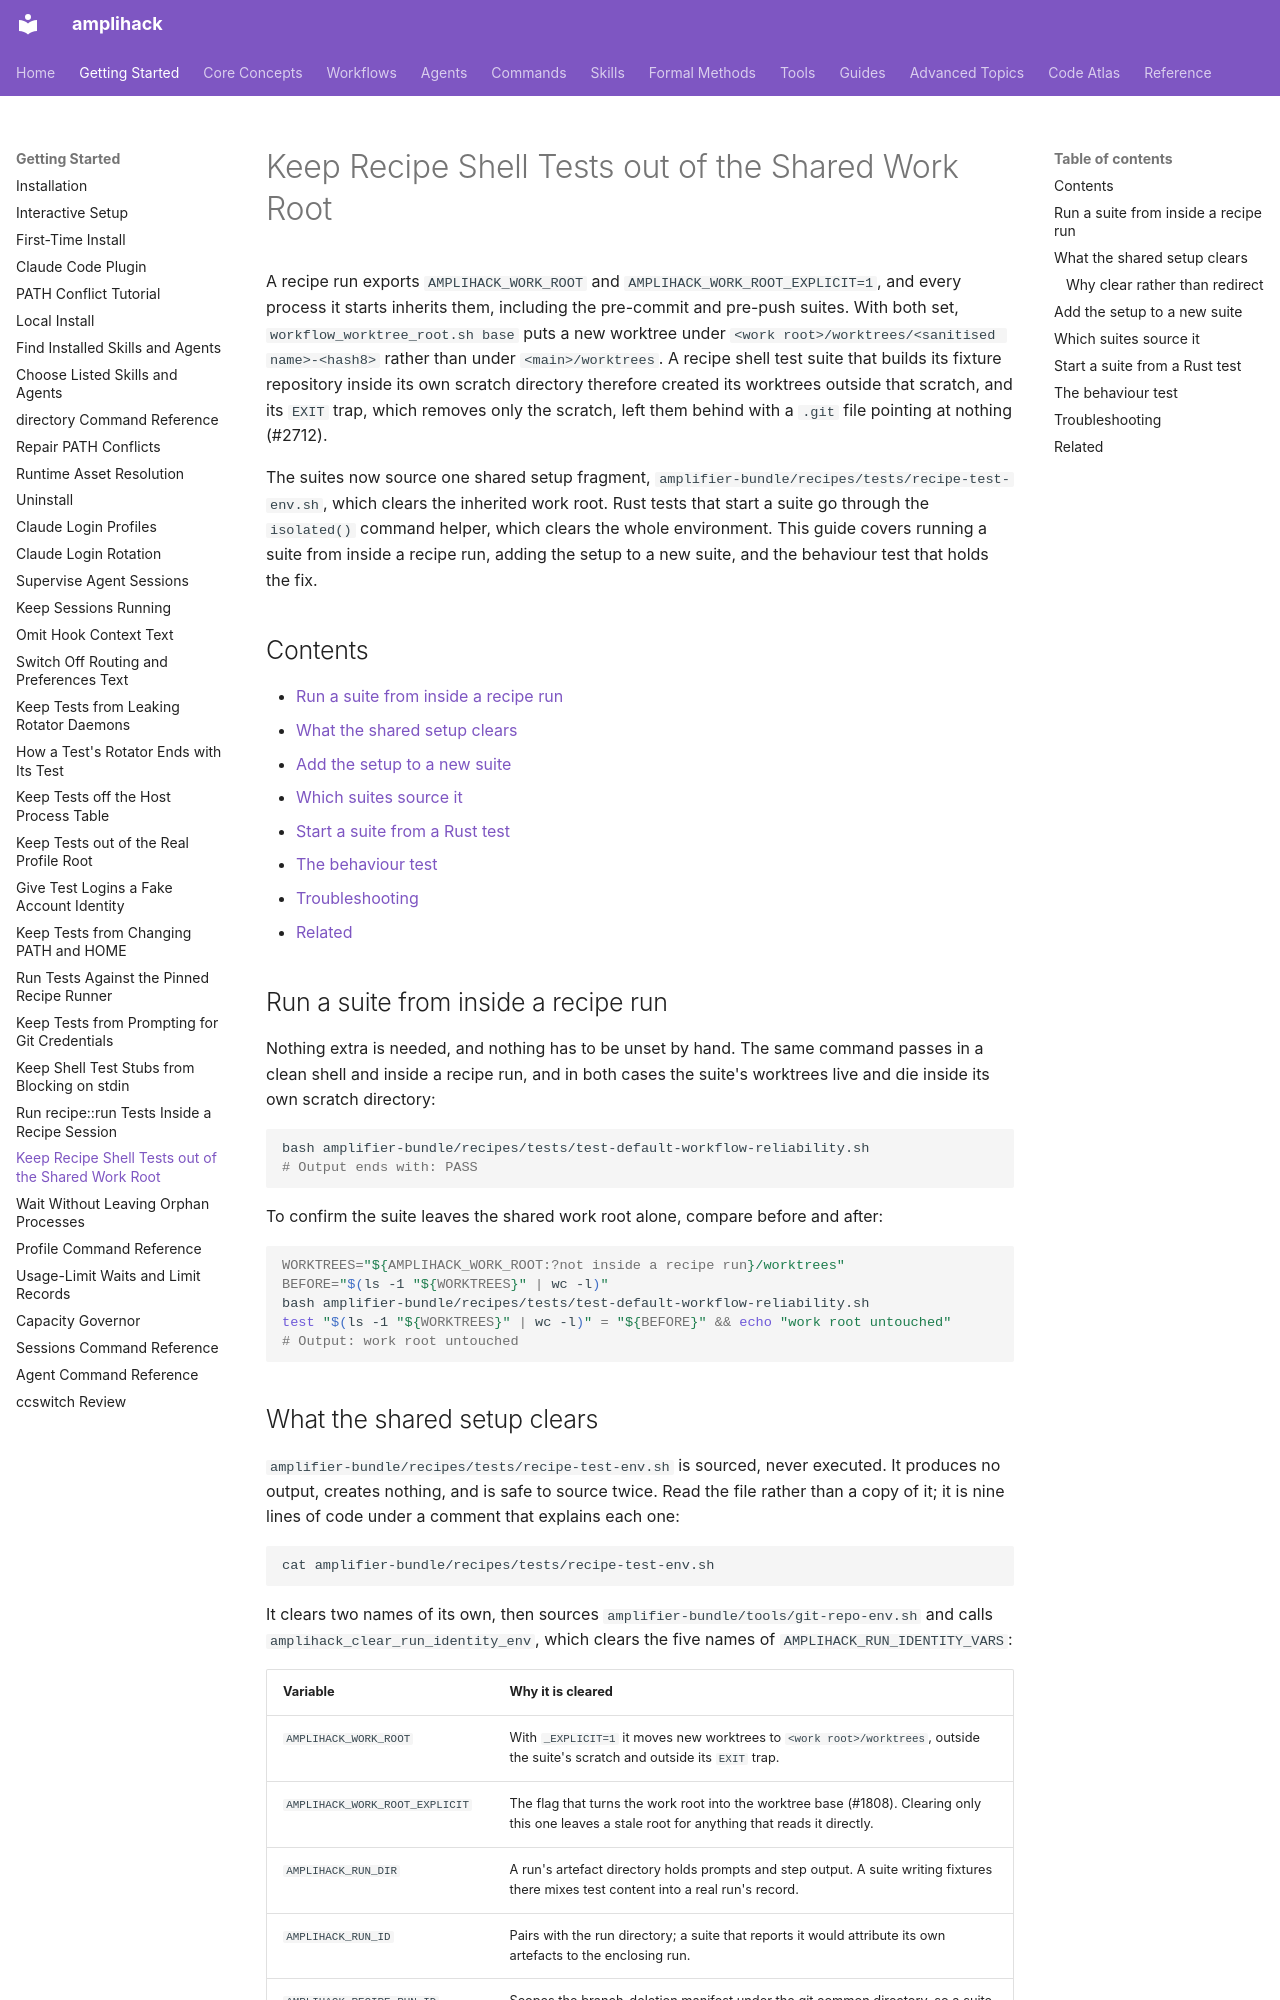

repository: rysweet/amplihack-rs · page: howto/keep-recipe-shell-tests-out-of-the-shared-work-root/index.html · generator: mkdocs

---
title: Keep Recipe Shell Tests out of the Shared Work Root
type: howto
updated: 2026-11-16
related: issue #2712, issue #1808
---

# Keep Recipe Shell Tests out of the Shared Work Root

A recipe run exports `AMPLIHACK_WORK_ROOT` and `AMPLIHACK_WORK_ROOT_EXPLICIT=1`,
and every process it starts inherits them, including the pre-commit and
pre-push suites. With both set, `workflow_worktree_root.sh base` puts a new
worktree under `<work root>/worktrees/<sanitised name>-<hash8>` rather than
under `<main>/worktrees`. A recipe shell test suite that builds its fixture
repository inside its own scratch directory therefore created its worktrees
outside that scratch, and its `EXIT` trap, which removes only the scratch,
left them behind with a `.git` file pointing at nothing (#2712).

The suites now source one shared setup fragment,
`amplifier-bundle/recipes/tests/recipe-test-env.sh`, which clears the
inherited work root. Rust tests that start a suite go through the `isolated()`
command helper, which clears the whole environment. This guide covers running
a suite from inside a recipe run, adding the setup to a new suite, and the
behaviour test that holds the fix.

## Contents

- [Run a suite from inside a recipe run](#run-a-suite-from-inside-a-recipe-run)
- [What the shared setup clears](#what-the-shared-setup-clears)
- [Add the setup to a new suite](#add-the-setup-to-a-new-suite)
- [Which suites source it](#which-suites-source-it)
- [Start a suite from a Rust test](#start-a-suite-from-a-rust-test)
- [The behaviour test](#the-behaviour-test)
- [Troubleshooting](#troubleshooting)
- [Related](#related)

## Run a suite from inside a recipe run

Nothing extra is needed, and nothing has to be unset by hand. The same command
passes in a clean shell and inside a recipe run, and in both cases the suite's
worktrees live and die inside its own scratch directory:

```bash
bash amplifier-bundle/recipes/tests/test-default-workflow-reliability.sh
# Output ends with: PASS
```

To confirm the suite leaves the shared work root alone, compare before and
after:

```bash
WORKTREES="${AMPLIHACK_WORK_ROOT:?not inside a recipe run}/worktrees"
BEFORE="$(ls -1 "${WORKTREES}" | wc -l)"
bash amplifier-bundle/recipes/tests/test-default-workflow-reliability.sh
test "$(ls -1 "${WORKTREES}" | wc -l)" = "${BEFORE}" && echo "work root untouched"
# Output: work root untouched
```
